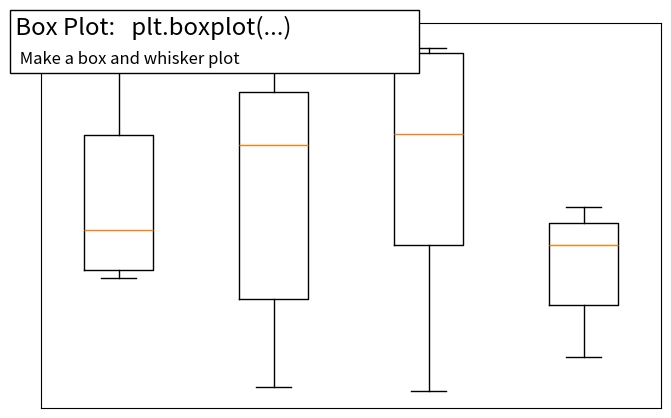

The script that saved this image:
%matplotlib inline

import numpy as np
import matplotlib.pyplot as plt


fig = plt.figure(figsize=(8, 5))
axes = plt.subplot(111)

n = 5
Z = np.zeros((n, 4))
X = np.linspace(0, 2, n, endpoint=True)
Y = np.random.random((n, 4))
plt.boxplot(Y)

plt.xticks(())
plt.yticks(())


# Add a title and a box around it
from matplotlib.patches import FancyBboxPatch
ax = plt.gca()
ax.add_patch(FancyBboxPatch((-0.05, .87),
                            width=.66, height=.165, clip_on=False,
                            boxstyle="square,pad=0", zorder=3,
                            facecolor='white', alpha=1.0,
                            transform=plt.gca().transAxes))

plt.text(-0.05, 1.02, " Box Plot:   plt.boxplot(...)\n ",
        horizontalalignment='left',
        verticalalignment='top',
        size='xx-large',
        transform=axes.transAxes)

plt.text(-0.04, .98, "\n Make a box and whisker plot ",
        horizontalalignment='left',
        verticalalignment='top',
        size='large',
        transform=axes.transAxes)

plt.show()